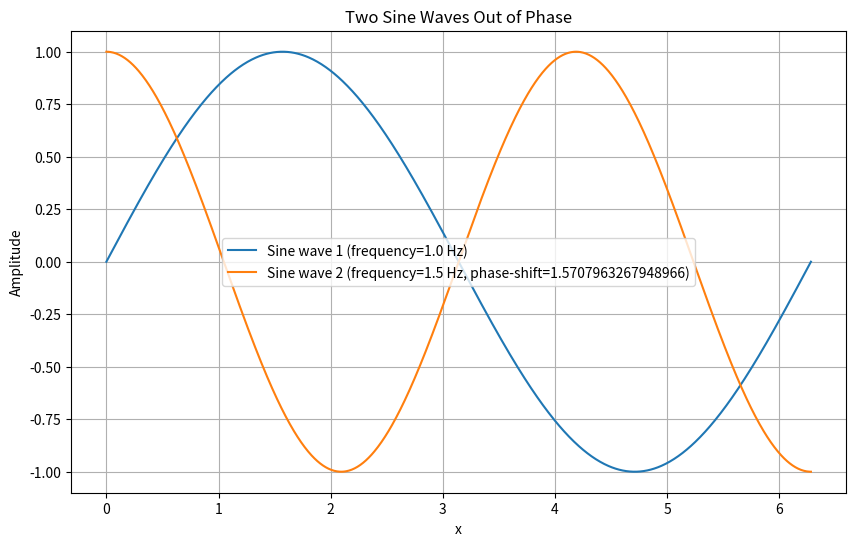

Write Python code to recreate this figure.
import numpy as np
import matplotlib.pyplot as plt

# Parameters
x = np.linspace(0, 2 * np.pi, 1000)  # x values from 0 to 2π with 1000 points
frequency1 = 1.0                     # Frequency of the first sine wave
frequency2 = 1.5                     # Frequency of the second sine wave
phase_shift = np.pi / 2              # Phase shift for the second sine wave

# Functions
def sinusoid(frequency, phase=0):
    """Helper function to create a sinusoidal signal."""
    return np.sin(x * frequency + phase)

# Create data
y1 = sinusoid(frequency1)
y2 = sinusoid(frequency2, phase_shift)

# Plotting
plt.figure(figsize=(10, 6))
plt.plot(x, y1, label='Sine wave 1 (frequency={} Hz)'.format(frequency1))
plt.plot(x, y2, label='Sine wave 2 (frequency={} Hz, phase-shift={})'.format(frequency2, phase_shift))
plt.legend()
plt.title('Two Sine Waves Out of Phase')
plt.grid()
plt.xlabel('x')
plt.ylabel('Amplitude')
plt.show()